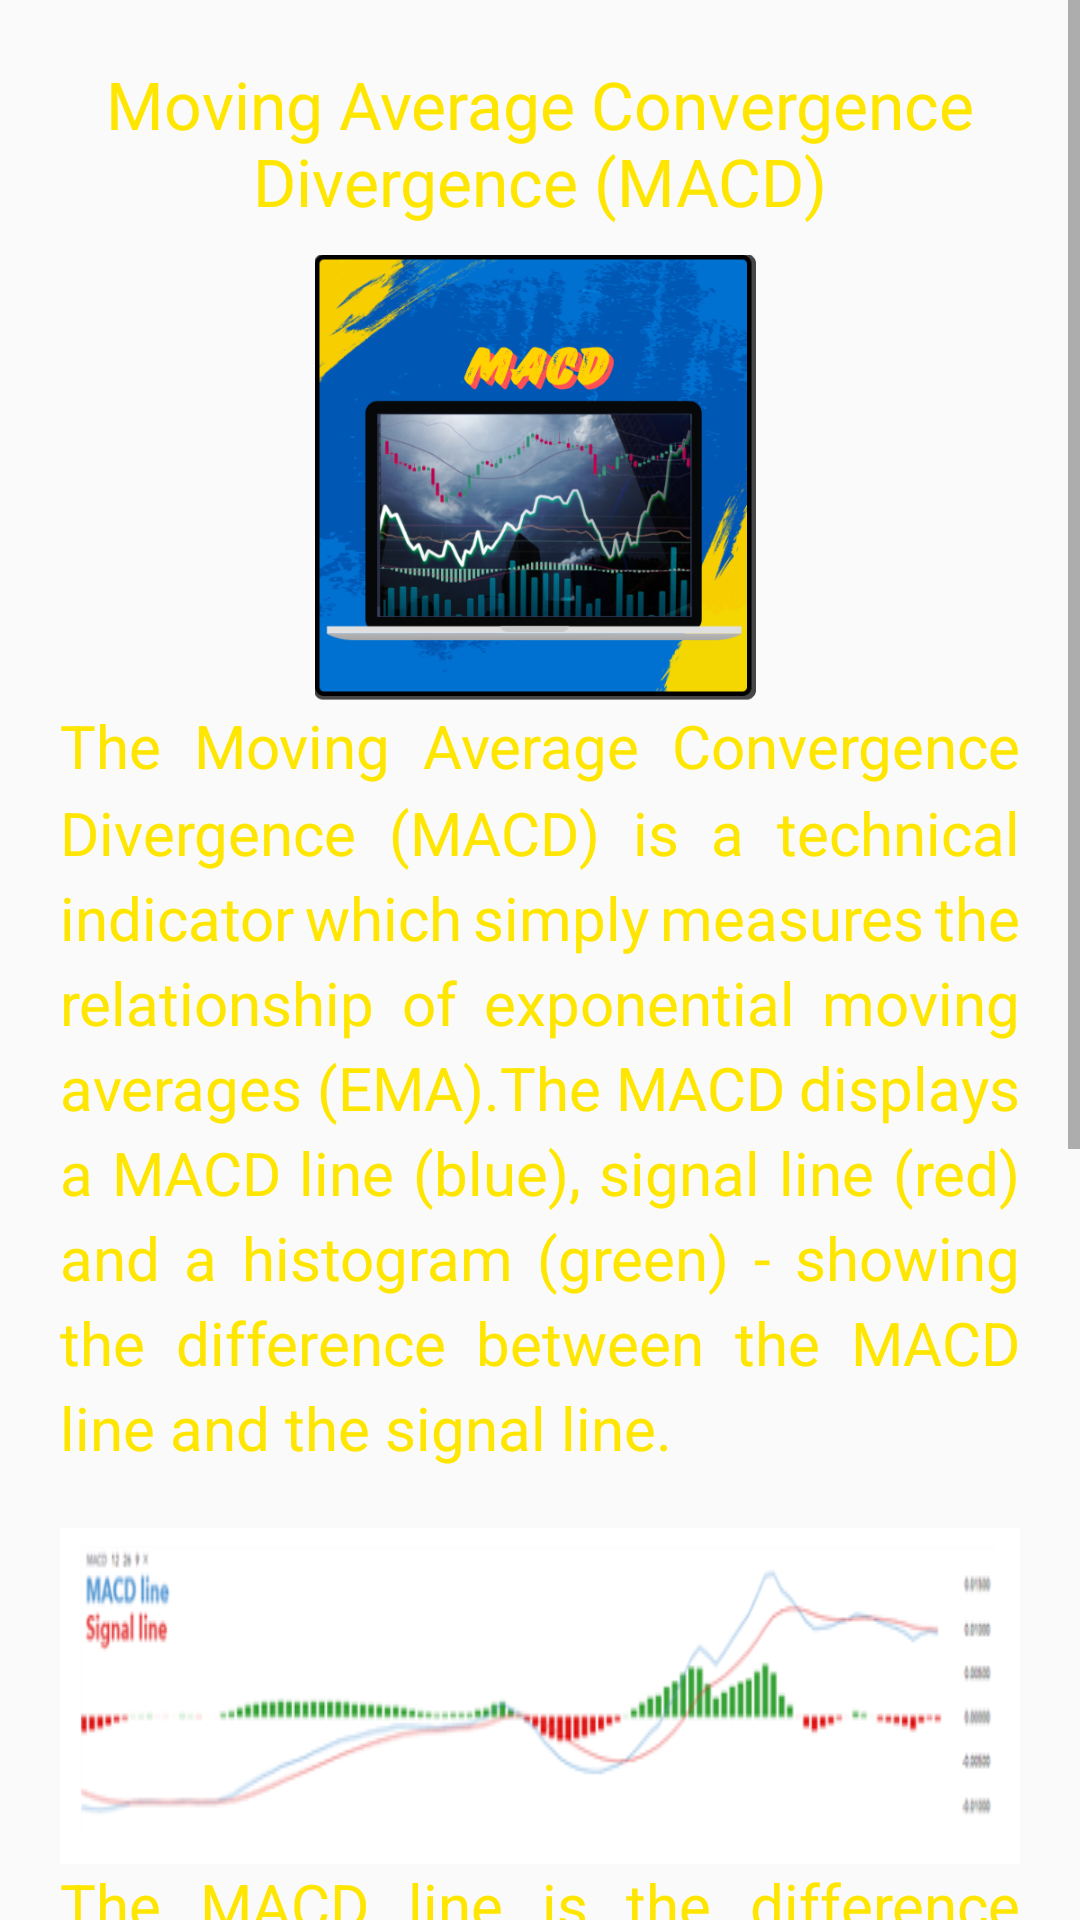

Produce the Android XML layout that renders to this screen, including the resource entries it uses.
<!-- AndroidManifest.xml: application theme Theme.BitcoinCourseInUrdu -->
<!-- res/layout/fragment_lesson6c.xml -->
<?xml version="1.0" encoding="utf-8"?>
<ScrollView xmlns:android="http://schemas.android.com/apk/res/android"
    xmlns:tools="http://schemas.android.com/tools"
    android:layout_width="match_parent"
    android:layout_height="match_parent"
    android:scrollbars="vertical"
    xmlns:ads="http://schemas.android.com/apk/res-auto"
    tools:context=".Lesson6cFragment">

    <LinearLayout
        android:layout_width="match_parent"
        android:layout_height="wrap_content"
        android:padding="@dimen/normal"
        android:orientation="vertical">

        <TextView
            style="@style/titleTextStyle"
            android:textAlignment="center"
            android:text="@string/icon6c_title"/>

        <ImageView
            style="@style/fragment_image"
            android:src="@drawable/icon6c"
            android:contentDescription="@string/icon6_desc"/>

        <TextView
            style="@style/paragraphStyle"
            android:text="@string/lesson6c_para1" />

        <ImageView
            android:layout_width="match_parent"
            android:layout_height="wrap_content"
            android:src="@drawable/lesson6c_img1"
            android:scaleType="fitXY"
            android:layout_gravity="center"
            android:contentDescription="@string/lesson16_img1Desc"/>

        <TextView
            style="@style/paragraphStyle"
            android:text="@string/lesson6c_para2" />

        <TextView
            style="@style/paragraphStyle"
            android:text="@string/lesson6c_para3" />


                <com.google.android.gms.ads.AdView
                    android:id="@+id/adView1"
                    ads:adSize="BANNER"
                    ads:adUnitId="@string/banner_adUnit"
                    style="@style/fragment_banner_ad" />

    </LinearLayout>

</ScrollView>
<!-- resources referenced by this layout -->
<resources>
  <dimen name="normal">20dp</dimen>
  <!-- drawable icon6c: png bitmap (drawable, 225689 bytes) -->
  <!-- drawable lesson6c_img1: png bitmap (drawable, 25325 bytes) -->
  <string name="banner_adUnit" translatable="false">ca-app-pub-5838182687945471/1062478539</string>
  <string name="icon6_desc" translatable="false">a screen showing a trading chart</string>
  <string name="icon6c_title">Moving Average Convergence Divergence (MACD)</string>
  <string name="lesson16_img1Desc" translatable="false">properties of green and red candlesticks</string>
  <string name="lesson6c_para1">The Moving Average Convergence Divergence (MACD) is a technical indicator which simply measures the relationship of exponential moving averages (EMA).The MACD displays a MACD line (blue), signal line (red) and a histogram (green) - showing the difference between the MACD line and the signal line.</string>
  <string name="lesson6c_para2">The MACD line is the difference between two exponentially levelled moving averages – usually 12 and 26-periods, whilst the signal line is generally a 9-period exponentially smoothed average of the MACD line.</string>
  <string name="lesson6c_para3">These MACD lines waver in and around the zero line. This gives the MACD the characteristics of an oscillator giving overbought and oversold signals above and below the zero-line respectively.</string>
  <style name="fragment_banner_ad">
          <item name="android:layout_width">match_parent</item>
          <item name="android:layout_height">wrap_content</item>
          <item name="android:padding">@dimen/unit</item>
      </style>
  <style name="fragment_image">
          <item name="android:layout_width">@dimen/compact</item>
          <item name="android:layout_height">@dimen/compact</item>
          <item name="android:layout_gravity">center</item>
          <item name="android:scaleType">centerCrop</item>
      </style>
  <style name="paragraphStyle">
          <item name="android:layout_width">match_parent</item>
          <item name="android:layout_height">wrap_content</item>
          <item name="fontFamily">@font/nunito_bold</item>
          <item name="android:textSize">@dimen/paragraphSize</item>
          <item name="android:layout_marginBottom">@dimen/normal</item>
          <item name="android:lineSpacingMultiplier">1.2</item>
      </style>
  <style name="titleTextStyle">
          <item name="android:layout_height">wrap_content</item>
          <item name="android:layout_width">match_parent</item>
          <item name="fontFamily">@font/nunito_bold</item>
          <item name="android:textSize">@dimen/headingSize</item>
          <item name="android:paddingBottom">@dimen/small</item>
      </style>
  <style name="Theme.BitcoinCourseInUrdu" parent="Base.Theme.BitcoinCourseInUrdu" />
  <dimen name="unit">1dp</dimen>
  <dimen name="compact">150dp</dimen>
  <dimen name="paragraphSize">20sp</dimen>
  <dimen name="headingSize">22sp</dimen>
  <dimen name="small">10dp</dimen>
  <style name="Base.Theme.BitcoinCourseInUrdu" parent="Theme.AppCompat.DayNight.DarkActionBar">
          <item name="colorPrimary">@color/blue</item>
          <item name="android:statusBarColor">@color/blue</item>
          <item name="android:navigationBarColor">@color/black</item>
          <item name="android:windowDrawsSystemBarBackgrounds">false</item>
          <item name="android:navigationBarDividerColor">@color/white</item>
          <item name="android:textColor">@color/accent</item>
      </style>
  <color name="blue">#0057b4</color>
  <color name="black">#FF000000</color>
  <color name="white">#FFFFFFFF</color>
  <color name="accent">#FFE600</color>
</resources>
